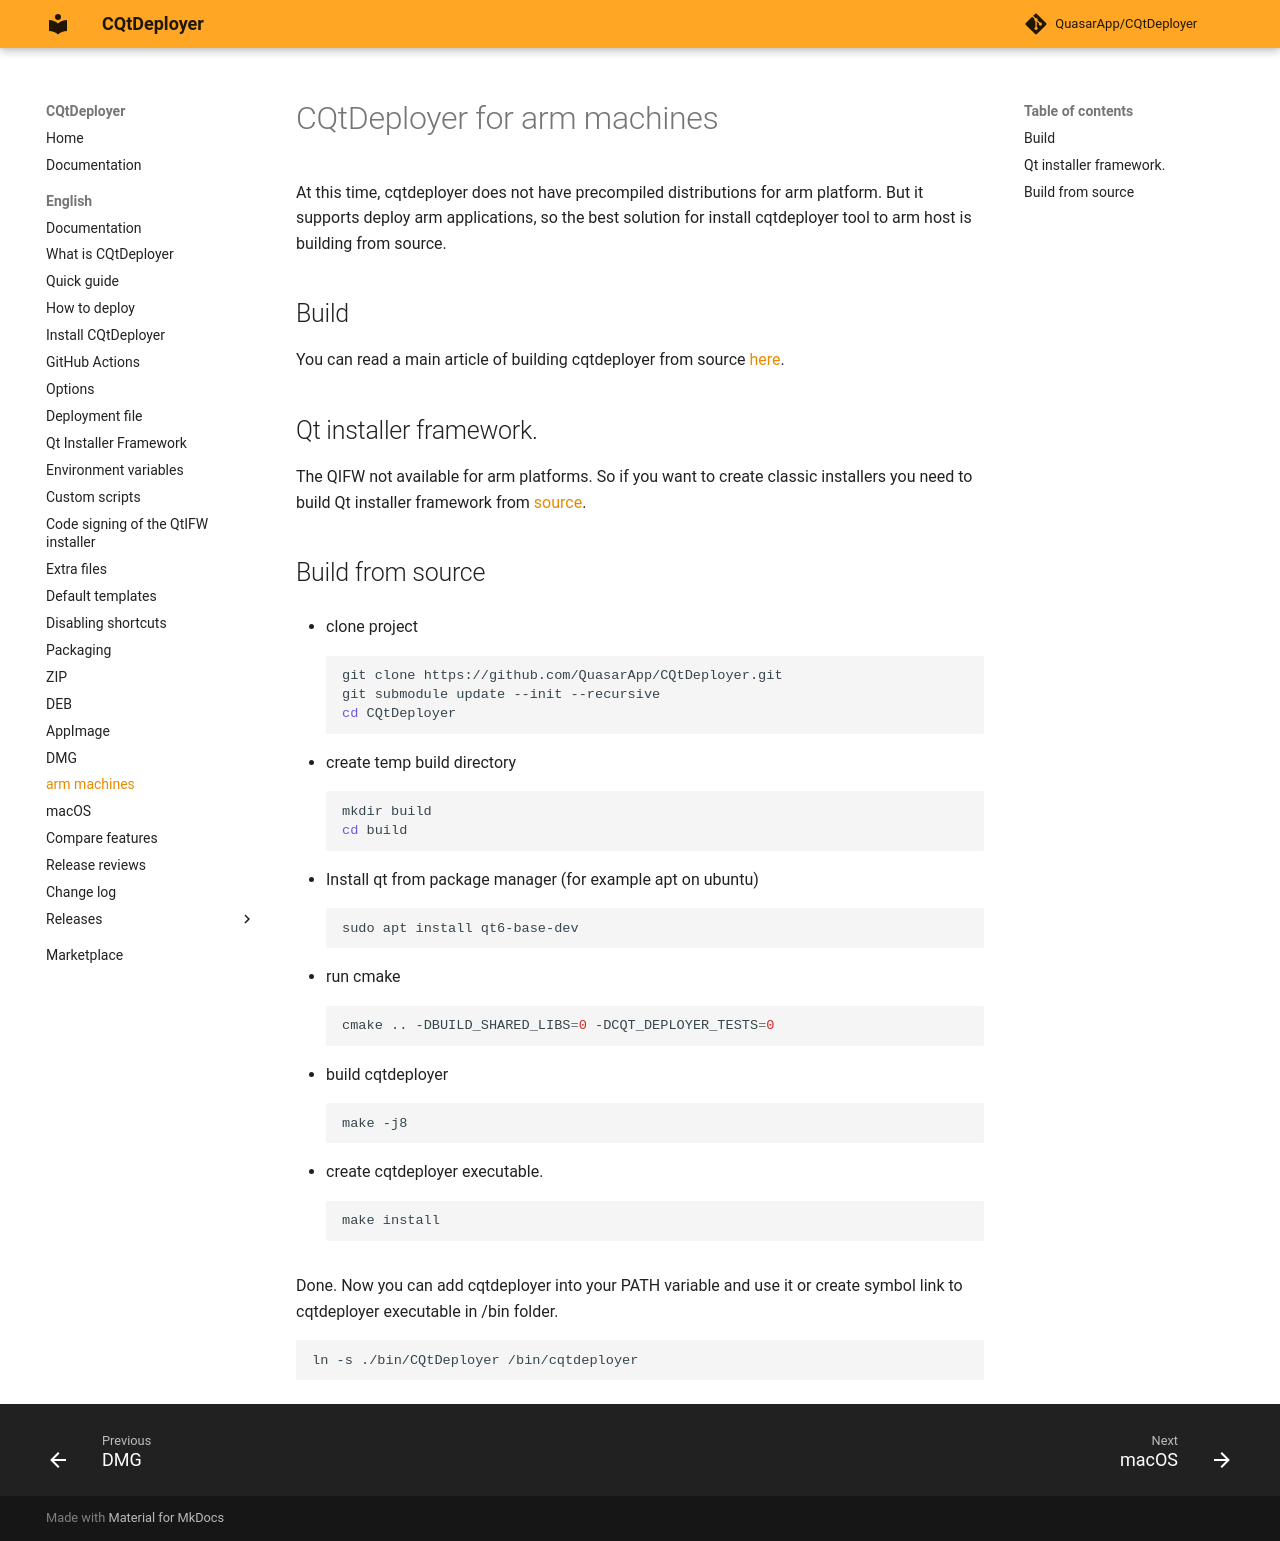

repository: QuasarApp/CQtDeployer · page: md/arm/index.html · generator: mkdocs

# CQtDeployer for arm machines


At this time, cqtdeployer does not have precompiled distributions for arm platform. But it supports deploy arm applications, so the best solution for install cqtdeployer tool to arm host is building from source.

## Build

You can read a main article of building cqtdeployer from source [here](Build-and-Install.md).

## Qt installer framework.

The QIFW not available for arm platforms. So if you want to create classic installers you need to build Qt installer framework from [source](https://github.com/qtproject/installer-framework).

## Build from source

- clone project 
 
    ``` bash
    git clone https://github.com/QuasarApp/CQtDeployer.git
    git submodule update --init --recursive
    cd CQtDeployer
    ```
    
- create temp build directory

    ``` bash
    mkdir build 
    cd build
    ```
    
- Install qt from package manager (for example apt on ubuntu)

    ``` bash
    sudo apt install qt6-base-dev
    ```
    
- run cmake 

    ``` bash
    cmake .. -DBUILD_SHARED_LIBS=0 -DCQT_DEPLOYER_TESTS=0
    ```
    
- build cqtdeployer 

    ``` bash
    make -j8
    ```
    
- create cqtdeployer executable.

    ``` bash
    make install 
    ```


Done. Now you can add cqtdeployer into your PATH variable and use it or create symbol link to cqtdeployer executable in /bin folder.


``` bash
ln -s ./bin/CQtDeployer /bin/cqtdeployer
```
